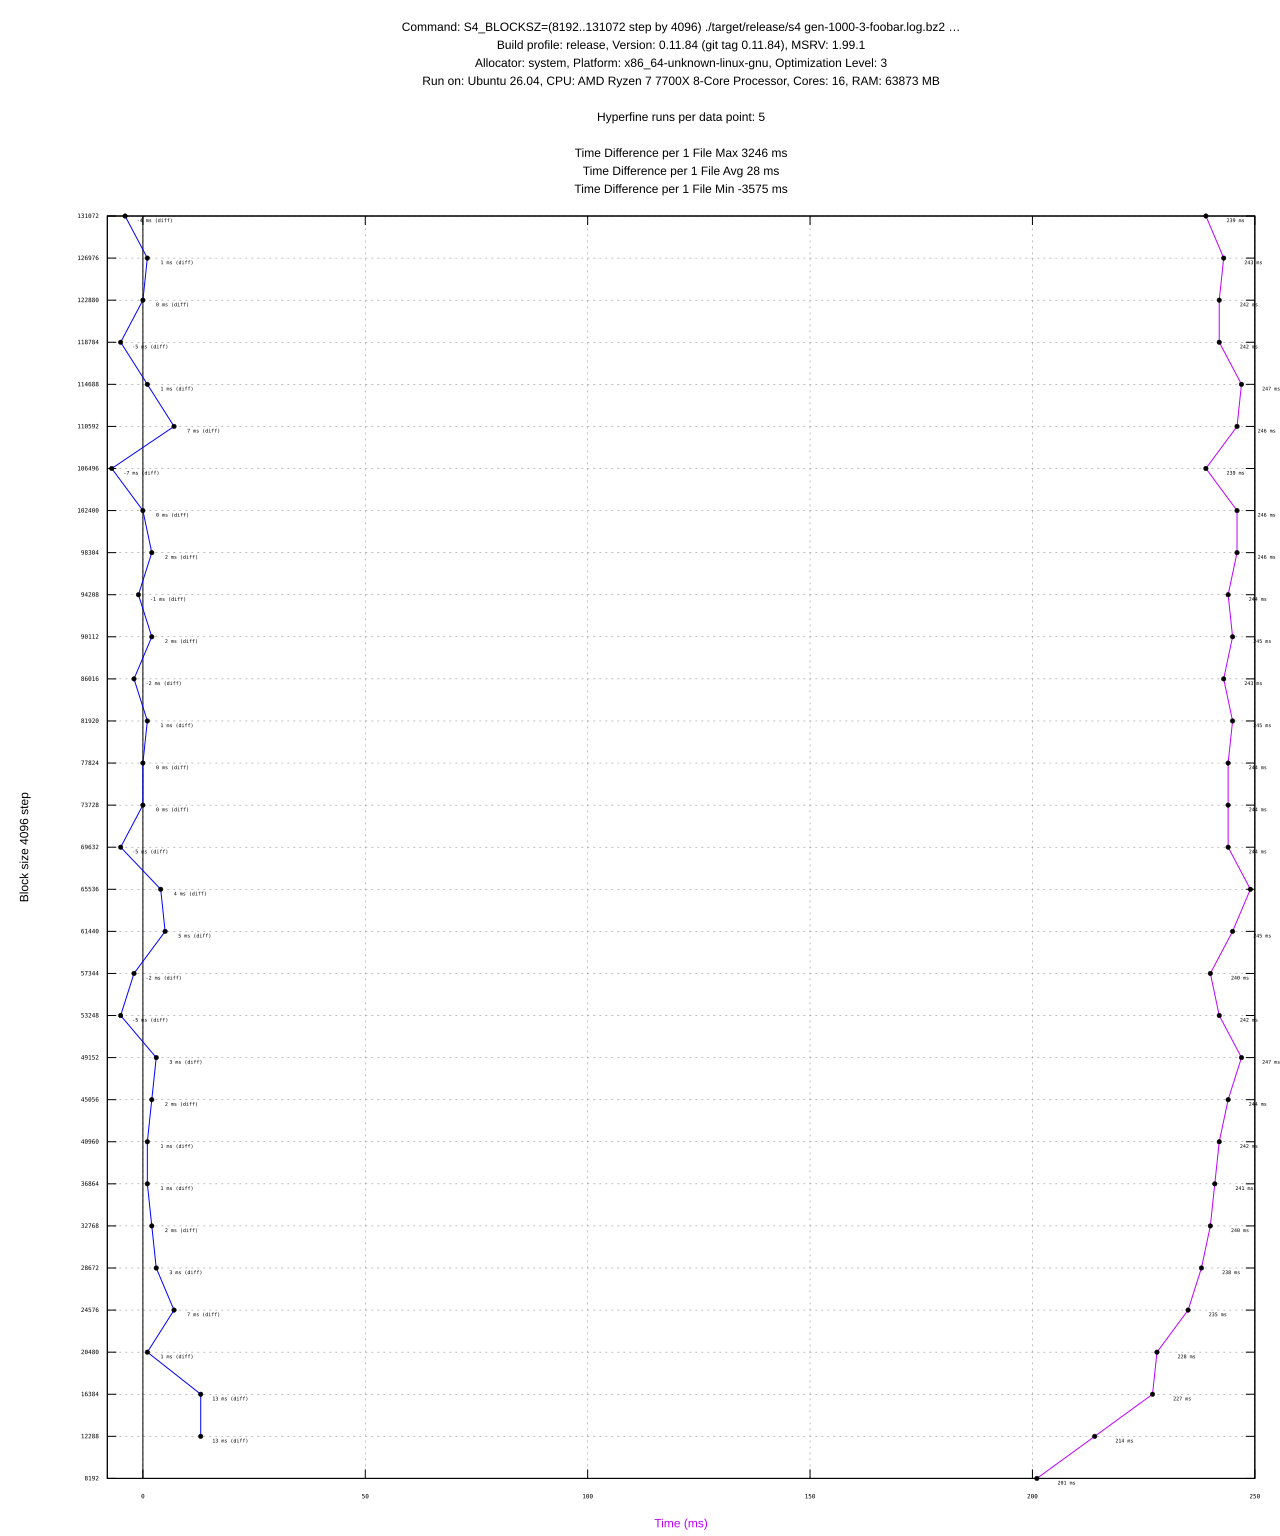

The table this chart was drawn from, first rows:
#File, Block Size, Profile, Mean (ms), Min (ms), Max (ms), Diff (ms), Max RSS (KB), Max RSS (KB) diff, CPU %
gen-1000-3-foobar.log.bz2, 8192, release, 201 ± 6, 194, 210, -, 50384, -, 1.294
gen-1000-3-foobar.log.bz2, 12288, release, 214 ± 4, 208, 219, 13, 51428, 1044, 1.336
gen-1000-3-foobar.log.bz2, 16384, release, 227 ± 5, 221, 234, 13, 51480, 52, 1.351
gen-1000-3-foobar.log.bz2, 20480, release, 228 ± 6, 220, 236, 1, 51796, 316, 1.343
gen-1000-3-foobar.log.bz2, 24576, release, 235 ± 2, 231, 239, 7, 51688, -108, 1.387
gen-1000-3-foobar.log.bz2, 28672, release, 238 ± 4, 232, 243, 3, 52864, 1176, 1.367
gen-1000-3-foobar.log.bz2, 32768, release, 240 ± 7, 230, 250, 2, 52920, 56, 1.380
gen-1000-3-foobar.log.bz2, 36864, release, 241 ± 1, 239, 242, 1, 52852, -68, 1.379
gen-1000-3-foobar.log.bz2, 40960, release, 242 ± 2, 240, 246, 1, 52864, 12, 1.343
gen-1000-3-foobar.log.bz2, 45056, release, 244 ± 4, 239, 251, 2, 53112, 248, 1.370
gen-1000-3-foobar.log.bz2, 49152, release, 247 ± 7, 239, 258, 3, 53980, 868, 1.392
gen-1000-3-foobar.log.bz2, 53248, release, 242 ± 6, 235, 252, -5, 54356, 376, 1.339
gen-1000-3-foobar.log.bz2, 57344, release, 240 ± 6, 232, 249, -2, 54164, -192, 1.315
gen-1000-3-foobar.log.bz2, 61440, release, 245 ± 4, 239, 252, 5, 54160, -4, 1.341
gen-1000-3-foobar.log.bz2, 65536, release, 249 ± 4, 243, 256, 4, 54396, 236, 1.369
gen-1000-3-foobar.log.bz2, 69632, release, 244 ± 6, 238, 255, -5, 55312, 916, 1.340
gen-1000-3-foobar.log.bz2, 73728, release, 244 ± 2, 240, 247, 0, 55360, 48, 1.340
gen-1000-3-foobar.log.bz2, 77824, release, 244 ± 2, 240, 246, 0, 55424, 64, 1.321
gen-1000-3-foobar.log.bz2, 81920, release, 245 ± 6, 238, 252, 1, 55336, -88, 1.325
gen-1000-3-foobar.log.bz2, 86016, release, 243 ± 4, 238, 251, -2, 55480, 144, 1.312
gen-1000-3-foobar.log.bz2, 90112, release, 245 ± 5, 240, 252, 2, 56456, 976, 1.324
gen-1000-3-foobar.log.bz2, 94208, release, 244 ± 3, 241, 250, -1, 56700, 244, 1.309
gen-1000-3-foobar.log.bz2, 98304, release, 246 ± 8, 234, 256, 2, 56656, -44, 1.331
gen-1000-3-foobar.log.bz2, 102400, release, 246 ± 4, 241, 251, 0, 56748, 92, 1.314
gen-1000-3-foobar.log.bz2, 106496, release, 239 ± 0, 238, 241, -7, 56716, -32, 1.274
gen-1000-3-foobar.log.bz2, 110592, release, 246 ± 4, 239, 250, 7, 58032, 1316, 1.312
gen-1000-3-foobar.log.bz2, 114688, release, 247 ± 4, 243, 253, 1, 57904, -128, 1.301
gen-1000-3-foobar.log.bz2, 118784, release, 242 ± 6, 234, 251, -5, 58076, 172, 1.276
gen-1000-3-foobar.log.bz2, 122880, release, 242 ± 4, 235, 246, 0, 57880, -196, 1.280
gen-1000-3-foobar.log.bz2, 126976, release, 243 ± 7, 233, 252, 1, 57868, -12, 1.283
gen-1000-3-foobar.log.bz2, 131072, release, 239 ± 4, 234, 245, -4, 59040, 1172, 1.263
